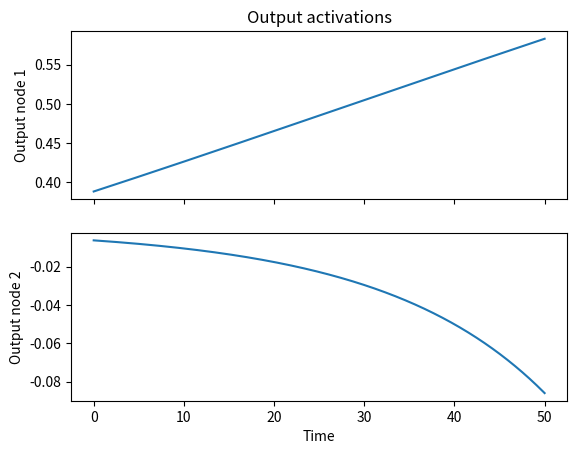

The matplotlib source for this figure:
# -*- coding: utf-8 -*-
"""
Created on Fri Sep 25 08:31:10 2015

@author: garrettsmith
"""

# Idea: create extensibe, reusable self-organizing neural net system a la
# Tabor et al. 2013, Kukona et al. 2013

# Structure of net: set of input units feedforward-connected to recurrently
# connected, continuously settling localist output units

import numpy as np
from scipy.integrate import odeint
import matplotlib.pyplot as plt

class SelfOrgNet:
    def __init__(self, n_inputs, n_outputs, tau_a = 0.1, tau_l = 0.01, max_time = 10.):
        self.tau_a = tau_a # time constant for activation change
        self.tau_l = tau_l # time constant for weight change
        self.max_time = max_time
        self.n_inputs = n_inputs
        self.n_outputs = n_outputs
        
        # Create weights
        #self.w_oi = np.zeros([self.n_inputs, self.n_outputs])
        #self.w_oo = np.zeros([self.n_outputs, self.n_outputs])
        self.w_oi = np.random.uniform(-0.1, 0.1, [self.n_inputs, self.n_outputs])
        self.w_oo = np.random.uniform(-0.1, 0.1, [self.n_outputs, self.n_outputs])
        
        # Initialize activations
        self.act_i = np.ones(self.n_inputs)
        self.net = np.zeros(self.n_outputs)
        #self.act_o = np.zeros(self.n_outputs)
        self.act_o = np.random.uniform(-0.5, 0.5, self.n_outputs)
        self.act_o_hist = np.zeros(self.n_outputs)
        
    def set_inputs(self, inputs):
        self.act_i = inputs
        
    def act_fn(self, act_o, t):
        self.net = self.w_oi.dot(self.act_i.T) + self.w_oo.dot(self.act_o.T)
        return self.tau_a * self.net * act_o * (1 - act_o)

    def run_net(self):
        tvec = np.arange(0.0, self.max_time, 0.01)
        self.act_o_hist = odeint(self.act_fn, self.act_o, tvec)
        return self.act_o_hist
        
    def plot_activations(self):
        tvec = np.arange(0.0, self.max_time, 0.01)
        f, axarr = plt.subplots(self.n_outputs, sharex = True)
        for output in range(0, self.n_outputs):
            axarr[output].plot(tvec, self.act_o_hist[:,output])
            axarr[output].set_ylabel('Output node {}'.format(output + 1))
            
        axarr[0].set_title('Output activations')
        axarr[self.n_outputs - 1].set_xlabel('Time')
        plt.show()


if __name__ == '__main__':
    ''' 
    Self-organizing, continuous time neural network
    '''
    
    # Logical NOT on a 2d array
    targ_array = np.array([[1, 1, 0, 0], [1, 0, 0, 1], [0, 1, 1, 0], [0, 0, 1, 1]])
    
    so1 = SelfOrgNet(n_inputs = 2, n_outputs = 2, tau_a = 0.1, max_time = 50.)
    so1.set_inputs(np.array([3., 2.]))
    so1.run_net()
    so1.plot_activations()